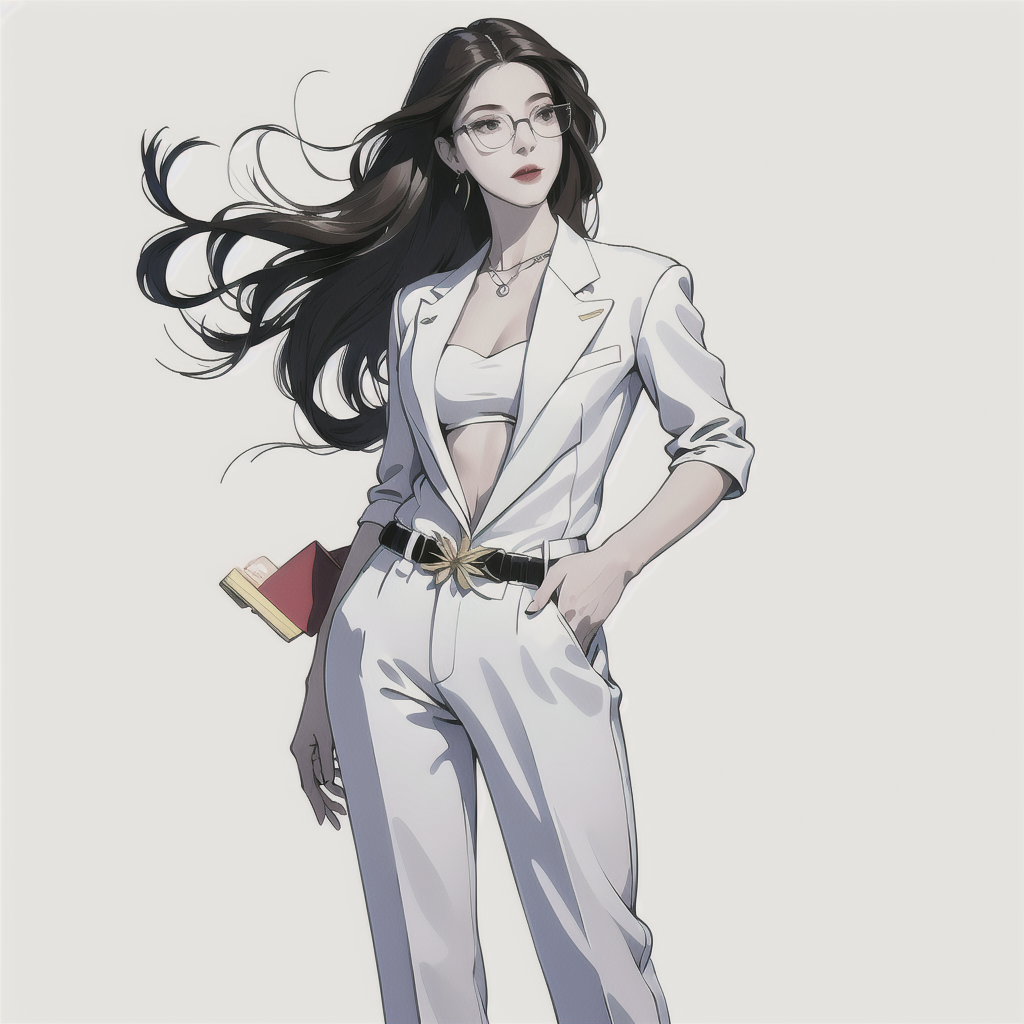
Generation parameters embedded in this image by AUTOMATIC1111 Stable Diffusion web UI or a fork of it (Forge, ...) (PNG 'parameters' text chunk):
masterpiece, best quality, ((pure white background)), standing, wearing glasses, long curly hair, cold face, full body, gray casual suit pants, High heel, ((white tube top)), black jacket, (Fashionable clothing:1.3), happy, light effect, soft, super clear, high-definition picture, (front)
Negative prompt: paintings, sketches, fingers, (worst quality:2), (low quality:2), (normal quality:2), lowres, normal quality, ((monochrome)), ((grayscale)), skin spots, acnes, skin blemishes, age spot, (outdoor:1.6), backlight,(ugly:1.331), (duplicate:1.331), (morbid:1.21), (mutilated:1.21), (tranny:1.331), mutated hands, (poorly drawn hands:1.5), blurry, (bad anatomy:1.21), (bad proportions:1.331), extra limbs, (disfigured:1.331), (more than 2 nipples:1.331), (missing arms:1.331), (extra legs:1.331), (fused fingers:1.61051), (too many fingers:1.61051), (unclear eyes:1.331), lowers, bad hands, missing fingers, extra digit, (futa:1.1),bad hands, missing fingers
Steps: 20, Sampler: DPM++ 2M Karras, CFG scale: 7, Seed: 1075559338, Size: 512x512, Model hash: 0704c85592, Model: Crispmix_v10Cucumber, Denoising strength: 0.7, Hires upscale: 2, Hires upscaler: Latent, Version: v1.7.0